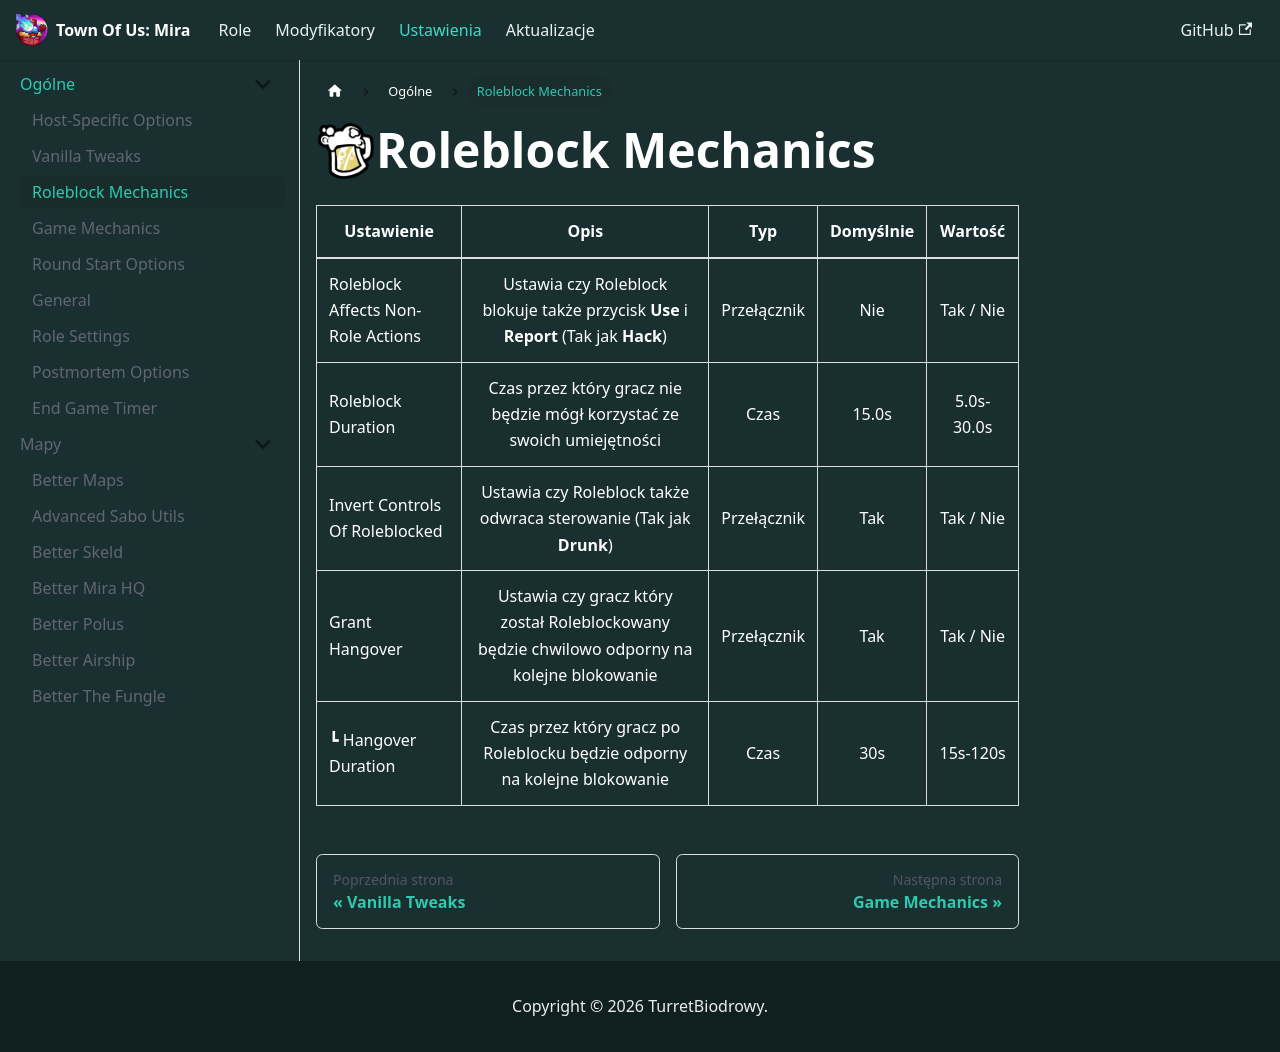

repository: TurretBiodrowy/Toum-Dokumentacja · page: docs/ustawienia/ogolne/Roleblock Mechanics.html · generator: docusaurus

import useBaseUrl from '@docusaurus/useBaseUrl';

<img src={useBaseUrl('/img/Ikony/Role/Barkeeper.png')} alt="Icon" align="left" style={{height: 60}} />

# Roleblock Mechanics

| Ustawienie                         |                                            Opis                                             |     Typ     | Domyślnie |  Wartość   |
|------------------------------------|:-------------------------------------------------------------------------------------------:|:-----------:|:---------:|:----------:|
| Roleblock Affects Non-Role Actions |    Ustawia czy Roleblock blokuje także przycisk **Use** i **Report** (Tak jak **Hack**)     | Przełącznik |    Nie    | Tak / Nie  |
| Roleblock Duration                 |           Czas przez który gracz nie będzie mógł korzystać ze swoich umiejętności           |    Czas     |   15.0s   | 5.0s-30.0s |
| Invert Controls Of Roleblocked     |             Ustawia czy Roleblock także odwraca sterowanie (Tak jak **Drunk**)              | Przełącznik |    Tak    | Tak / Nie  |
| Grant Hangover                     | Ustawia czy gracz który został Roleblockowany będzie chwilowo odporny na kolejne blokowanie | Przełącznik |    Tak    | Tak / Nie  |
| ┗ Hangover Duration                |          Czas przez który gracz po Roleblocku będzie odporny na kolejne blokowanie          |    Czas     |    30s    |  15s-120s  |
